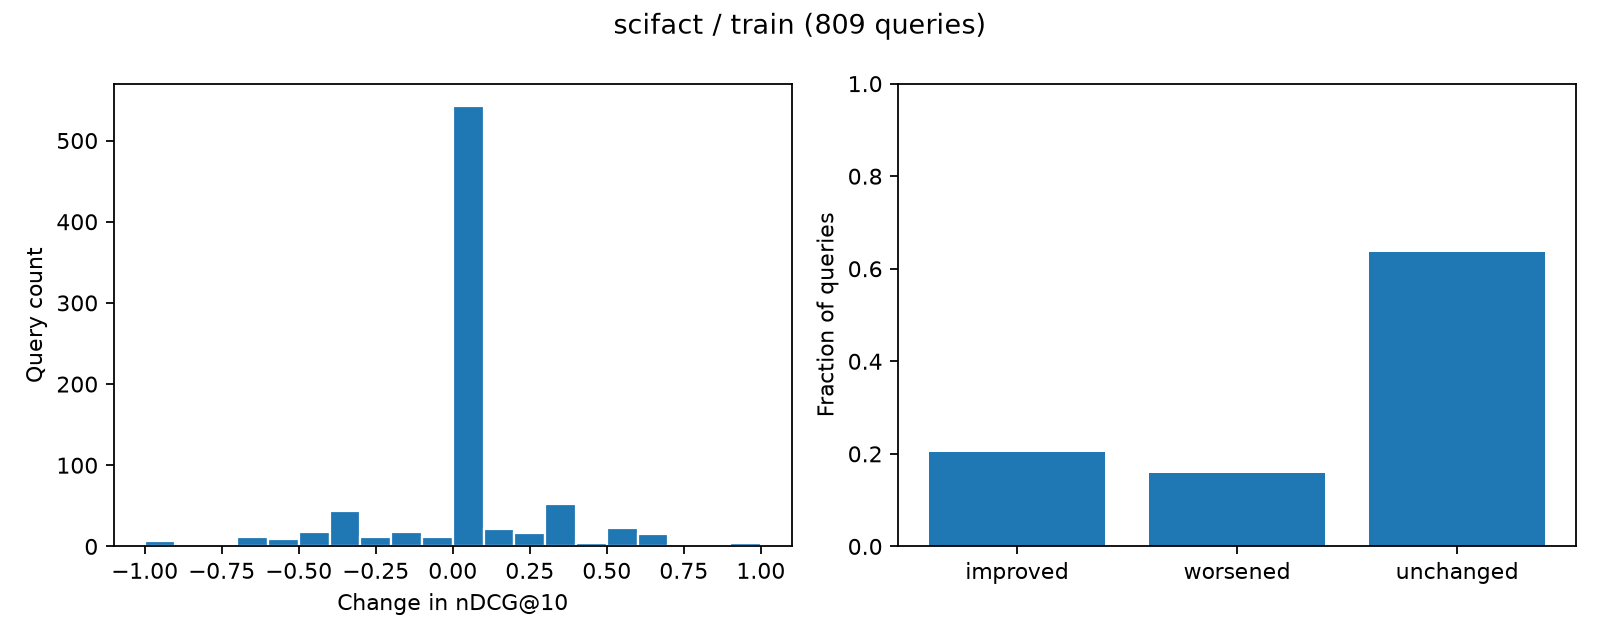

The file beside this chart, header and first rows:
query_id, ndcg_before, ndcg_after, delta, status
0, 0.3869, 0.0, -0.3869, worsened
2, 1.0, 1.0, 0.0, unchanged
4, 0.0, 0.0, 0.0, unchanged
6, 0.6309, 1.0, 0.3691, improved
9, 1.0, 1.0, 0.0, unchanged
10, 0.3869, 0.5, 0.1131, improved
11, 0.3869, 0.4307, 0.04382, improved
12, 1.0, 1.0, 0.0, unchanged
14, 0.0, 0.0, 0.0, unchanged
15, 0.0, 0.0, 0.0, unchanged
17, 0.0, 0.0, 0.0, unchanged
18, 0.0, 0.0, 0.0, unchanged
19, 1.0, 0.0, -1.0, worsened
20, 1.0, 0.0, -1.0, worsened
21, 1.0, 0.4307, -0.5693, worsened
22, 1.0, 1.0, 0.0, unchanged
24, 0.5, 1.0, 0.5, improved
25, 0.6309, 1.0, 0.3691, improved
26, 0.0, 0.0, 0.0, unchanged
27, 0.0, 0.0, 0.0, unchanged
28, 1.0, 1.0, 0.0, unchanged
30, 0.4307, 1.0, 0.5693, improved
32, 1.0, 1.0, 0.0, unchanged
34, 0.5, 0.6309, 0.1309, improved
35, 0.3956, 0.389, -0.006689, worsened
37, 0.3816, 0.403, 0.02136, improved
39, 1.0, 1.0, 0.0, unchanged
40, 1.0, 1.0, 0.0, unchanged
41, 1.0, 1.0, 0.0, unchanged
43, 1.0, 0.6309, -0.3691, worsened
44, 1.0, 1.0, 0.0, unchanged
45, 1.0, 1.0, 0.0, unchanged
46, 1.0, 1.0, 0.0, unchanged
47, 1.0, 1.0, 0.0, unchanged
52, 1.0, 1.0, 0.0, unchanged
55, 0.5, 0.3333, -0.1667, worsened
58, 1.0, 1.0, 0.0, unchanged
60, 0.525, 0.511, -0.01403, worsened
61, 0.3066, 0.3869, 0.08028, improved
62, 0.3869, 0.3869, 0.0, unchanged
63, 0.0, 0.0, 0.0, unchanged
64, 0.0, 0.0, 0.0, unchanged
66, 0.0, 0.0, 0.0, unchanged
67, 1.0, 1.0, 0.0, unchanged
68, 1.0, 1.0, 0.0, unchanged
69, 0.7977, 0.0, -0.7977, worsened
71, 1.0, 1.0, 0.0, unchanged
73, 1.0, 0.6309, -0.3691, worsened
74, 0.5, 1.0, 0.5, improved
76, 1.0, 1.0, 0.0, unchanged
77, 1.0, 1.0, 0.0, unchanged
78, 1.0, 1.0, 0.0, unchanged
79, 1.0, 0.6309, -0.3691, worsened
80, 0.0, 0.6309, 0.6309, improved
81, 0.0, 0.0, 0.0, unchanged
82, 0.6309, 0.0, -0.6309, worsened
85, 0.6509, 0.6934, 0.04251, improved
86, 0.6509, 0.6934, 0.04251, improved
88, 0.6934, 0.2372, -0.4562, worsened
89, 0.5013, 0.5, -0.001266, worsened
... 749 more rows
